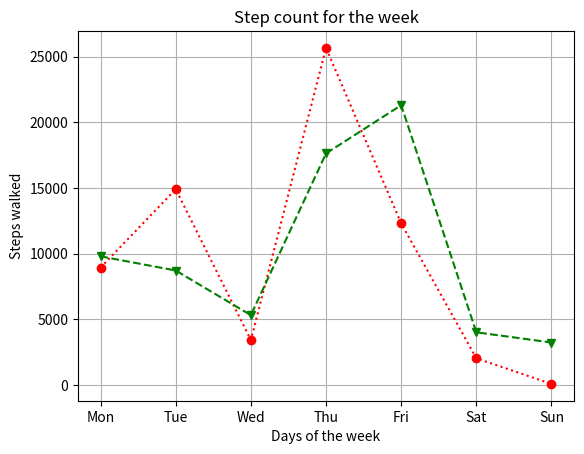

The matplotlib source for this figure:
import matplotlib.pyplot as plt

days = ["Mon", "Tue", "Wed", "Thu", "Fri", "Sat", "Sun"]
steps_walked = [8934, 14902, 3409, 25672, 12300, 2023, 68]
steps_last_week = [9788, 8710, 5308, 17630, 21309, 4002,3223]
#You can call plot() with two input arguments instead of one to determine whatdata to use for both the x– and y-axes
plt.plot(days,steps_walked,"o:r")
plt.plot(days, steps_last_week,"v--g")
  
'''
: draws dotted lines
o shows that the marker should be the o symbol
x shows that the marker should be the x symbol
- draws the line
r indicates the colour should be red
'''

#You can explore a few more functions in matplotlib.pyplot to add titles and labels to the plot
plt.title("Step count for the week")
plt.xlabel("Days of the week")
plt.ylabel("Steps walked")
plt.grid(True)
plt.show()
